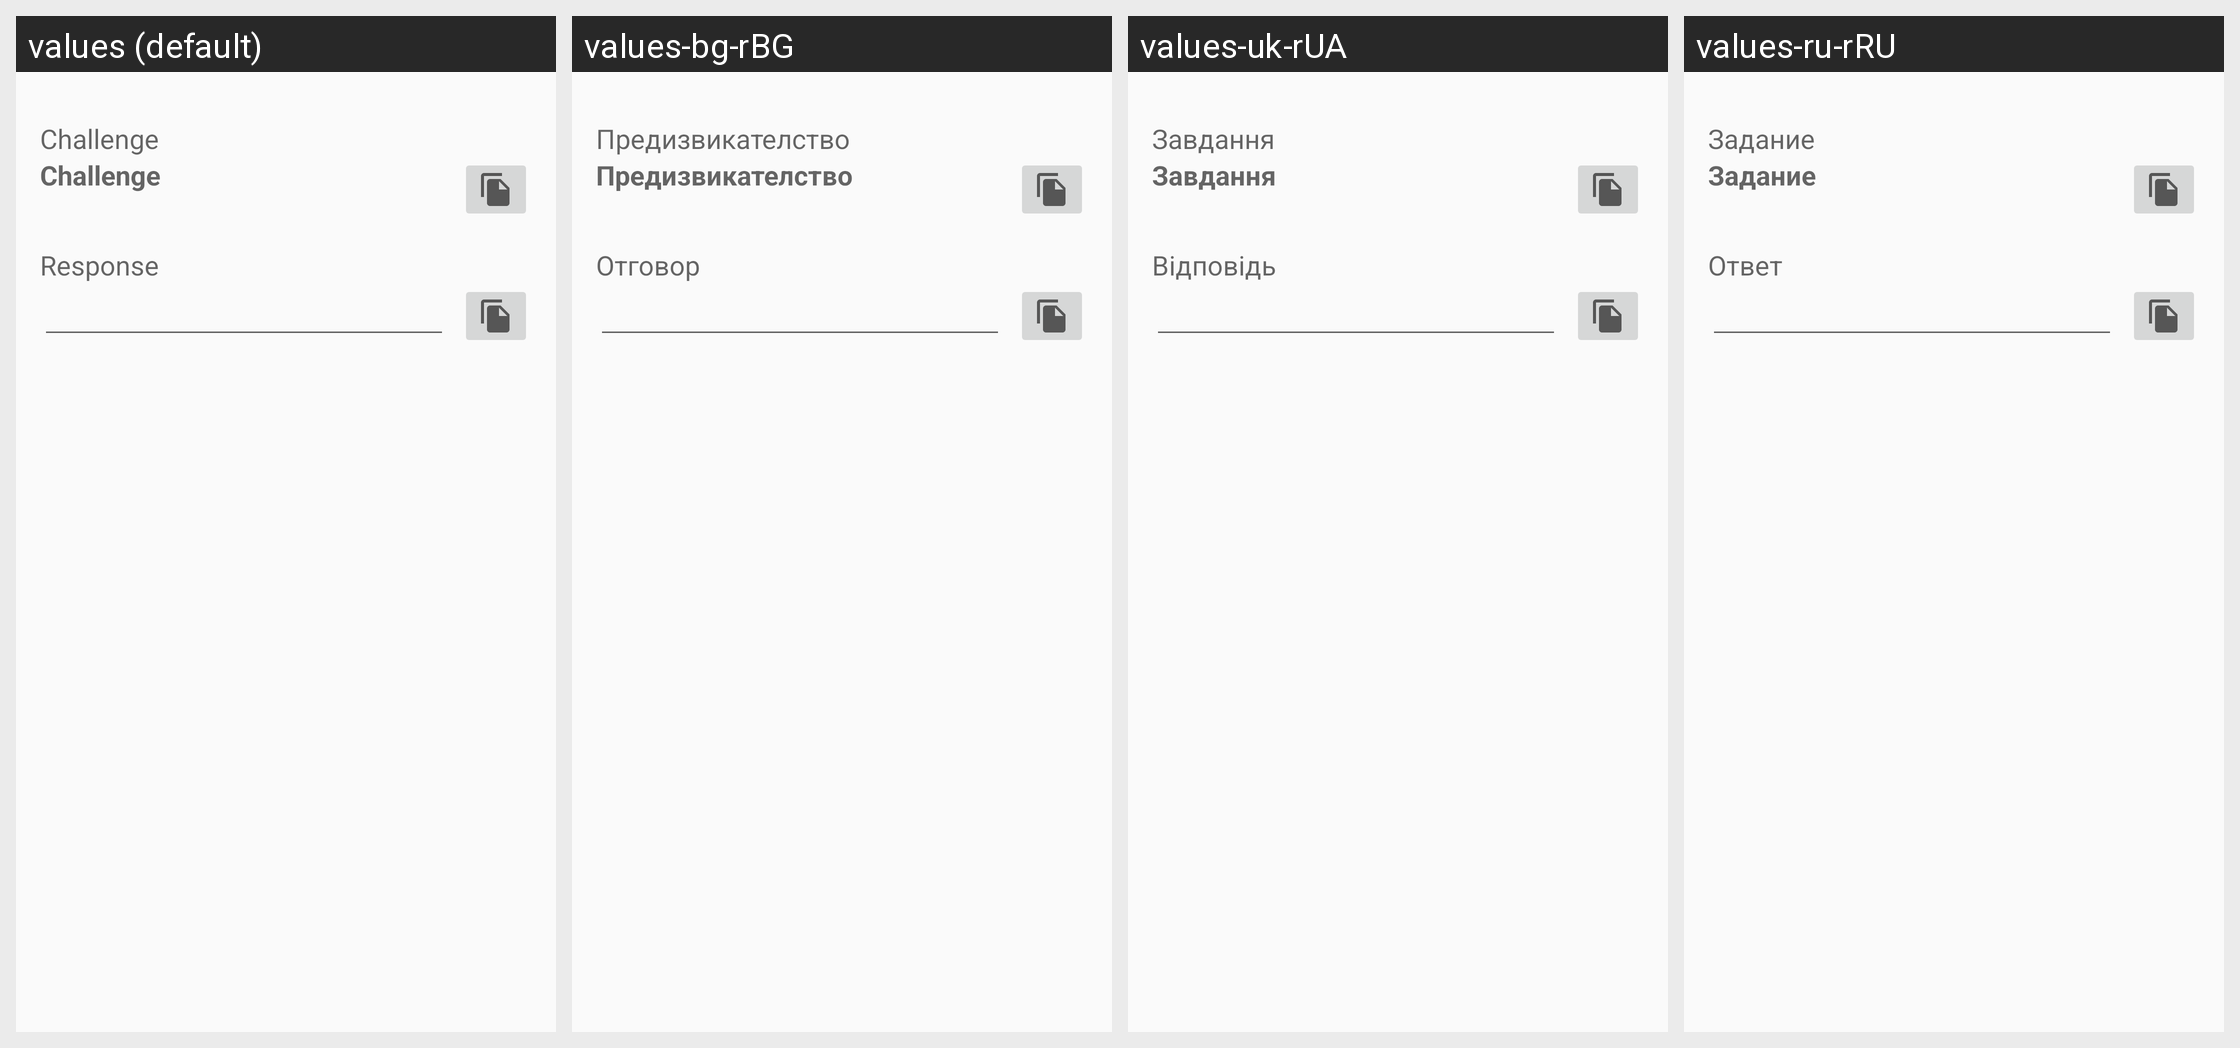

Strings drawn on this Android screen and how each of the app's shown locales translates them:
Android screen res/layout/challenge.xml rendered under 4 locales, left to right: values (default), values-bg-rBG, values-uk-rUA, values-ru-rRU. Device: Nexus 5 (rendered at 1080×1920; each locale shown at half size, 540×960, under a caption strip naming it); theme AppThemeTeal.
Other locales in the repository, not shown: values-ar, values-ar-rSA, values-az-rAZ, values-bn-rBD, values-bs, values-ca, values-ca-rES, values-cs, values-cs-rCZ, values-da-rDK, values-de, values-de-rDE, values-el-rGR, values-es, values-es-rES, values-es-rUS, values-et-rEE, values-eu-rES, values-fa-rIR, values-fi-rFI, values-fil-rPH, values-fr, values-fr-rFR, values-gl, values-hi-rIN, values-hr-rHR, values-hu, values-hu-rHU, values-in-rID, values-it, values-it-rIT, values-iw-rIL, values-ja, values-ja-rJP, values-ko, values-ko-rKR, values-lt, values-lt-rLT, values-lv-rLV, values-ml-rIN, values-mr, values-my-rMM, values-nb, values-ne, values-nl, values-nl-rNL, values-no-rNO, values-or-rIN, values-pl, values-pl-rPL, values-pt-rBR, values-pt-rPT, values-ro, values-ro-rRO, values-ru, values-si-rLK, values-sk, values-sk-rSK, values-sl, values-sl-rSI, values-sr-rSP, values-sv-rSE, values-ta-rIN, values-te, values-tl, values-tl-rPH, values-tr, values-tr-rTR, values-ug-rCN, values-vi, values-vi-rVN, values-zh-rCN, values-zh-rHK, values-zh-rTW.
Strings drawn on this screen, with the default value and each locale's value (text and hints the layout hard-codes, and strings that could not be matched under every locale, appear in the picture but are not listed):

title_pro_challenge
  values: Challenge
  values-bg-rBG: Предизвикателство
  values-uk-rUA: Завдання
  values-ru-rRU: Задание

title_pro_reponse
  values: Response
  values-bg-rBG: Отговор
  values-uk-rUA: Відповідь
  values-ru-rRU: Ответ
